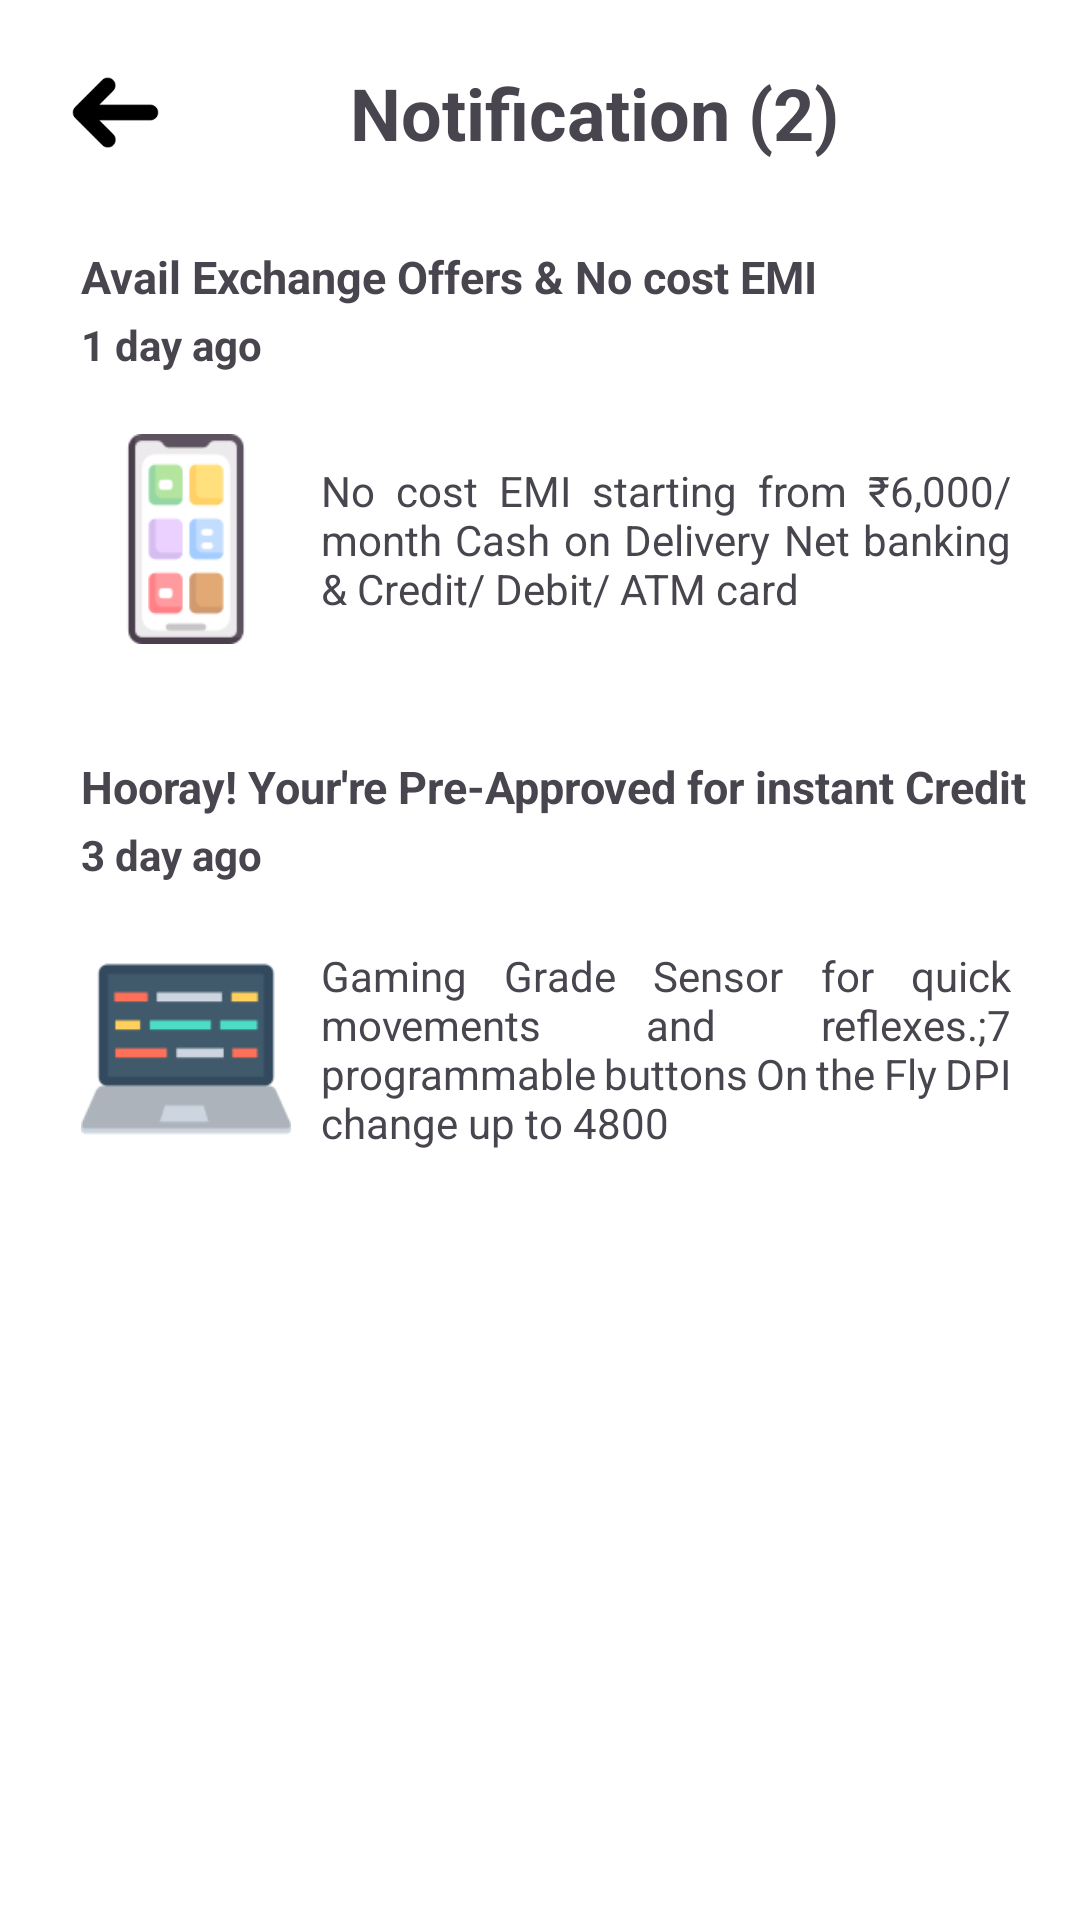

The Android layout XML behind this screen, and the referenced resources:
<!-- AndroidManifest.xml: application theme Theme.Ecommerce -->
<!-- res/layout/notification_layout.xml -->
<?xml version="1.0" encoding="utf-8"?>
<androidx.constraintlayout.widget.ConstraintLayout xmlns:android="http://schemas.android.com/apk/res/android"
    xmlns:app="http://schemas.android.com/apk/res-auto"
    xmlns:tools="http://schemas.android.com/tools"
    android:layout_width="match_parent"
    android:layout_height="match_parent"
    android:background="@color/white"
    >


    <LinearLayout
        android:layout_width="match_parent"
        android:layout_height="wrap_content"
        android:id="@+id/backlinearca"
        android:orientation="vertical">



        <androidx.constraintlayout.widget.ConstraintLayout
            android:layout_width="match_parent"

            android:layout_height="match_parent">

            <ImageView
                android:id="@+id/backbtnLogo"
                android:layout_width="47dp"
                android:layout_height="55dp"
                android:layout_marginStart="15dp"
                android:layout_marginTop="10dp"
                android:padding="8dp"
                android:src="@drawable/img_10"
                app:layout_constraintStart_toStartOf="parent"
                app:layout_constraintTop_toTopOf="parent"
                />

            <TextView
                android:id="@+id/textView17"
                android:layout_width="wrap_content"
                android:layout_height="wrap_content"
                android:text="Notification"
                android:textSize="24dp"
                android:textStyle="bold"
                app:layout_constraintBottom_toBottomOf="@+id/backbtnLogo"
                app:layout_constraintEnd_toEndOf="parent"
                app:layout_constraintStart_toStartOf="parent"
                app:layout_constraintTop_toTopOf="@+id/backbtnLogo" />

            <TextView
                android:id="@+id/numberNoti"
                android:layout_width="wrap_content"
                android:layout_height="wrap_content"
                android:text="2"
                android:textSize="24dp"
                android:textStyle="bold"
                app:layout_constraintBottom_toBottomOf="@+id/backbtnLogo"

                app:layout_constraintStart_toEndOf="@+id/textView20"
                app:layout_constraintTop_toTopOf="@+id/backbtnLogo" />

            <TextView
                android:id="@+id/textView21"
                android:layout_width="wrap_content"
                android:layout_height="wrap_content"
                android:text=")"
                android:textSize="24dp"
                android:textStyle="bold"

                app:layout_constraintBottom_toBottomOf="@+id/backbtnLogo"
                app:layout_constraintStart_toEndOf="@+id/numberNoti"
                app:layout_constraintTop_toTopOf="@+id/backbtnLogo" />

            <TextView
                android:id="@+id/textView20"
                android:layout_width="wrap_content"
                android:layout_height="wrap_content"
                android:text=" ("
                android:textSize="24dp"
                android:textStyle="bold"

                app:layout_constraintBottom_toBottomOf="@+id/backbtnLogo"
                app:layout_constraintStart_toEndOf="@+id/textView17"
                app:layout_constraintTop_toTopOf="@+id/backbtnLogo" />

        </androidx.constraintlayout.widget.ConstraintLayout>
        <androidx.constraintlayout.widget.ConstraintLayout
            android:layout_width="match_parent"
            android:layout_height="900dp"
            android:id="@+id/mainConstrainnoti"
            android:background="@color/LightGrey"

            >


            <androidx.constraintlayout.widget.ConstraintLayout
                android:id="@+id/constraintLayout2"
                android:layout_width="match_parent"
                android:layout_height="160dp"
                android:layout_marginHorizontal="15dp"
                android:layout_marginTop="10dp"
                android:background="@drawable/notification_background"
                app:layout_constraintTop_toTopOf="parent"
                tools:layout_editor_absoluteX="15dp">

                <TextView
                    android:id="@+id/availex"
                    android:layout_width="wrap_content"
                    android:layout_height="wrap_content"
                    android:layout_marginLeft="12dp"
                    android:layout_marginTop="7dp"
                    android:text="Avail Exchange Offers &amp; No cost EMI"
                    android:textSize="15dp"
                    android:textStyle="bold"
                    app:layout_constraintStart_toStartOf="parent"
                    app:layout_constraintTop_toTopOf="parent" />

                <TextView
                    android:id="@+id/textView15"
                    android:layout_width="wrap_content"
                    android:layout_height="wrap_content"
                    android:layout_marginLeft="12dp"
                    android:layout_marginTop="3dp"
                    android:text="1 day ago"
                    android:textColor="@color/DarkGray"
                    android:textStyle="bold"

                    app:layout_constraintStart_toStartOf="parent"
                    app:layout_constraintTop_toBottomOf="@+id/availex" />

                <ImageView
                    android:id="@+id/imageView2"
                    android:layout_width="70dp"
                    android:layout_height="70dp"
                    android:src="@drawable/img_1"
                    app:layout_constraintBottom_toBottomOf="parent"
                    app:layout_constraintStart_toStartOf="@+id/textView15"
                    app:layout_constraintTop_toBottomOf="@+id/textView15" />

                <TextView
                    android:layout_width="230dp"
                    android:layout_height="wrap_content"
                    android:layout_marginLeft="10dp"
                    android:text="No cost EMI starting from ₹6,000/month
Cash on Delivery
Net banking &amp; Credit/ Debit/ ATM card"
                    android:justificationMode="inter_word"
                    app:layout_constraintBottom_toBottomOf="@+id/imageView2"
                    app:layout_constraintStart_toEndOf="@+id/imageView2"
                    app:layout_constraintTop_toTopOf="@+id/imageView2" />

            </androidx.constraintlayout.widget.ConstraintLayout>

            <androidx.constraintlayout.widget.ConstraintLayout
                android:layout_width="match_parent"
                android:layout_height="160dp"
                android:layout_marginHorizontal="15dp"
                android:background="@drawable/notification_background"
                android:layout_marginTop="10dp"
                app:layout_constraintTop_toBottomOf="@+id/constraintLayout2"
                tools:layout_editor_absoluteX="15dp">

                <TextView
                    android:id="@+id/availex2"
                    android:layout_width="wrap_content"
                    android:layout_height="wrap_content"
                    android:layout_marginLeft="12dp"
                    android:layout_marginTop="7dp"
                    android:text="Hooray! Your're Pre-Approved for instant Credit"
                    android:textSize="15dp"
                    android:textStyle="bold"
                    app:layout_constraintStart_toStartOf="parent"
                    app:layout_constraintTop_toTopOf="parent" />

                <TextView
                    android:id="@+id/textView152"
                    android:layout_width="wrap_content"
                    android:layout_height="wrap_content"
                    android:layout_marginLeft="12dp"
                    android:layout_marginTop="3dp"
                    android:text="3 day ago"
                    android:textColor="@color/DarkGray"
                    android:textStyle="bold"

                    app:layout_constraintStart_toStartOf="parent"
                    app:layout_constraintTop_toBottomOf="@+id/availex2" />

                <ImageView
                    android:id="@+id/imageView22"
                    android:layout_width="70dp"
                    android:layout_height="70dp"
                    android:src="@drawable/img_2"
                    app:layout_constraintBottom_toBottomOf="parent"
                    app:layout_constraintStart_toStartOf="@+id/textView152"
                    app:layout_constraintTop_toBottomOf="@+id/textView152" />

                <TextView
                    android:layout_width="230dp"
                    android:layout_height="wrap_content"
                    android:layout_marginLeft="10dp"
                    android:justificationMode="inter_word"

                    android:text="Gaming Grade Sensor for quick movements and reflexes.;7 programmable buttons On the Fly DPI change up to 4800"
                    app:layout_constraintBottom_toBottomOf="@+id/imageView22"
                    app:layout_constraintStart_toEndOf="@+id/imageView22"
                    app:layout_constraintTop_toTopOf="@+id/imageView22" />

            </androidx.constraintlayout.widget.ConstraintLayout>

        </androidx.constraintlayout.widget.ConstraintLayout>

    </LinearLayout>


</androidx.constraintlayout.widget.ConstraintLayout>
<!-- resources referenced by this layout -->
<resources>
  <!-- drawable img_1: png bitmap (drawable, 3248 bytes) -->
  <!-- drawable img_10: png bitmap (drawable, 897 bytes) -->
  <!-- drawable img_2: png bitmap (drawable, 1675 bytes) -->
  <style name="Theme.Ecommerce" parent="Base.Theme.Ecommerce" />
  <style name="Base.Theme.Ecommerce" parent="Theme.Material3.DayNight.NoActionBar">
          
          
      </style>
  <!-- not gathered from this repository: default colours our renderer supplied (Android Studio template values) -->
  <color name="white">#FFFFFFFF</color>
</resources>
